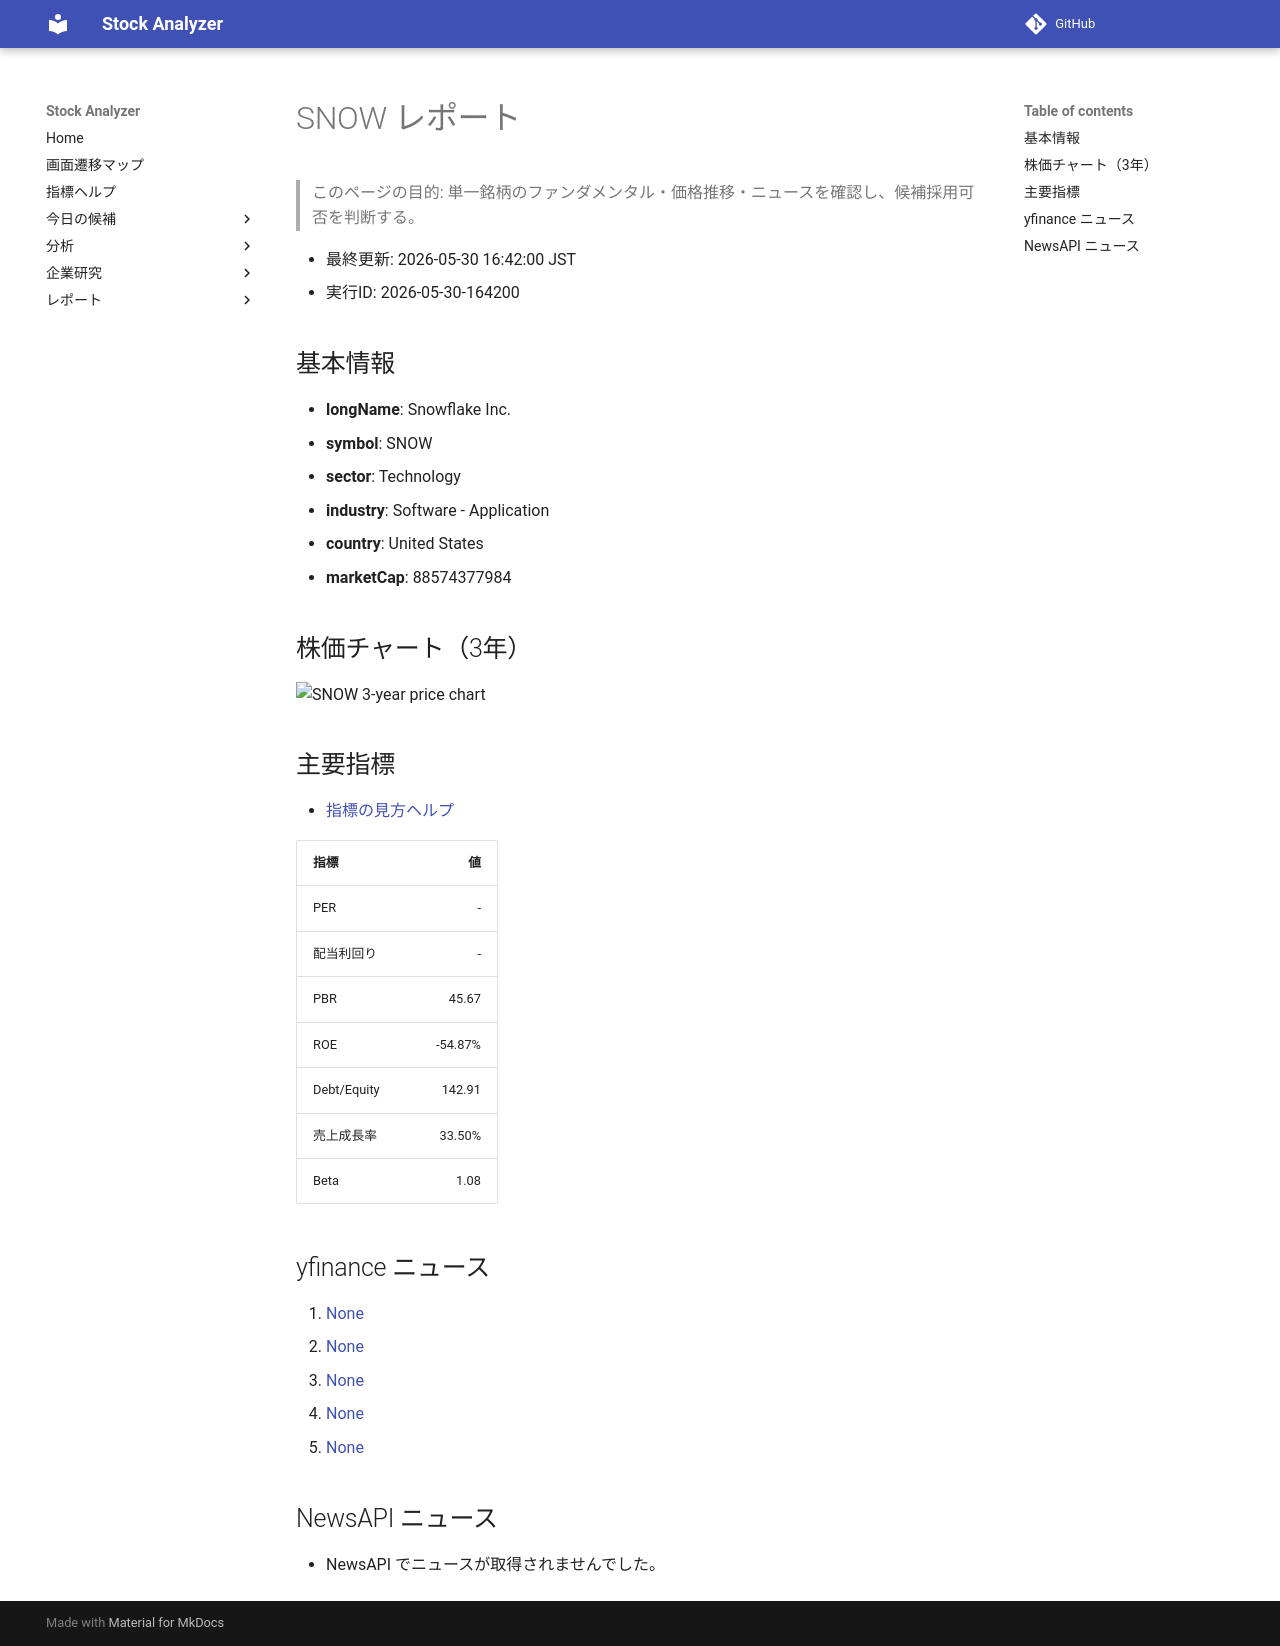

repository: Yumi-note/Making-APP · page: reports/2026-05-30/164200/SNOW/index.html · generator: mkdocs

# SNOW レポート

> このページの目的: 単一銘柄のファンダメンタル・価格推移・ニュースを確認し、候補採用可否を判断する。

- 最終更新: 2026-05-30 16:42:00 JST
- 実行ID: 2026-05-30-164200

## 基本情報

- **longName**: Snowflake Inc.
- **symbol**: SNOW
- **sector**: Technology
- **industry**: Software - Application
- **country**: United States
- **marketCap**: 88574377984

## 株価チャート（3年）

![SNOW 3-year price chart](SNOW_3y.png)

## 主要指標

- [指標の見方ヘルプ](../../../../indicators.md)

| 指標 | 値 |
|---|---:|
| PER | - |
| 配当利回り | - |
| PBR | 45.67 |
| ROE | -54.87% |
| Debt/Equity | 142.91 |
| 売上成長率 | 33.50% |
| Beta | 1.08 |

## yfinance ニュース

1. [None](None)
2. [None](None)
3. [None](None)
4. [None](None)
5. [None](None)

## NewsAPI ニュース

- NewsAPI でニュースが取得されませんでした。
